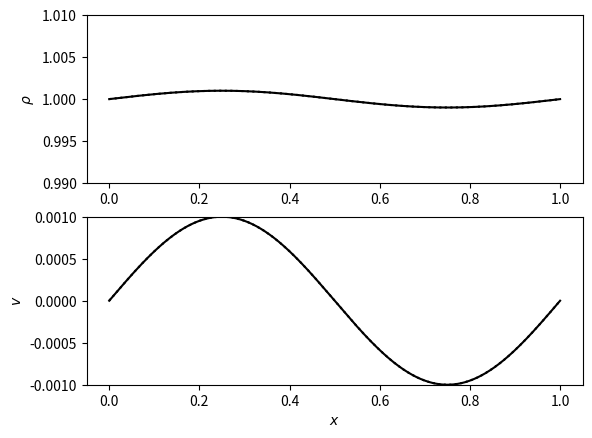

This chart was generated by the following Python code:
import numpy as np
from scipy.integrate import ode

class _DustyWaveSolution(object):
    def __init__(self, t, k,
                 rho_g, rho_d, drho_g, drho_d, v_g, v_d):
        self._t = t
        self._k = k
        self._rho_g = rho_g
        self._rho_d = rho_d
        self._drho_g = drho_g
        self._drho_d = drho_d
        self._v_g = v_g
        self._v_d = v_d


    def v_gas(self, x):
        return (self._v_g * np.exp(1j*self._k*x)).real
    def v_dust(self, x):
        return (self._v_d * np.exp(1j*self._k*x)).real

    def rho_gas(self, x):
        return (self._rho_g + self._drho_g * np.exp(1j*self._k*x)).real
    def rho_dust(self, x):
        return (self._rho_d + self._drho_d * np.exp(1j*self._k*x)).real

    @property
    def time(self):
        return self._t

class DustyWaveSolver(object):

    def __init__(self, rho_g=1., rho_d=1., cs=1., K=1., delta=1e-3,
                 wavelength=1., feedback=True):

        self.rho_g = rho_g
        self.rho_d = rho_d
        self.cs = cs
        self.K = K
        self.delta = delta
        self.wavelength=1
        self.feedback=feedback

    def _solve_system(self, times):
        '''Solve the dusty-wave problem up to specified times'''
        k = 2*np.pi / self.wavelength
        cs2 = self.cs**2
        if self.feedback:
            ts_inv = self.K * self.cs * (self.rho_d + self.rho_g)
            Kg = (self.rho_d/self.rho_g) * ts_inv
            Kd = ts_inv
        else:
            ts_inv = self.K * self.cs * (0 + self.rho_g)
            Kg = 0
            Kd = ts_inv

        def f(t, y,_=None):
            rho_g, v_g = y[:2]
            rho_d, v_d = y[2:]
            
            dydt = np.empty([4], dtype='c8')
            dydt[0] = - 1j*k*self.rho_g * v_g
            dydt[2] = - 1j*k*self.rho_d * v_d
            dydt[1] = - Kg*(v_g - v_d) - 1j*k*rho_g * cs2
            dydt[3] =   Kd*(v_g - v_d)
            
            return dydt

        _jac = np.zeros([4,4], dtype='c8')
        _jac[0,1] = -1j*k*self.rho_g 
        _jac[2,3] = -1j*k*self.rho_d
        _jac[1,:] = [-1j*k * cs2, -Kg, 0,  Kg]
        _jac[3,:] = [0          ,  Kd, 0, -Kd]
        def jac(t, y,_=None):
            return _jac

        e = -1j * self.delta
        IC = np.array([self.rho_g*e, self.cs*e, 
                       self.rho_d*e, self.cs*e], dtype='c8')
        integ = ode(f, jac).set_integrator('zvode', method='bdf')
        integ.set_initial_value(IC, 0).set_f_params(None).set_jac_params(None)

        sol = []
        if times[0] == 0:
            sol.append(IC.copy())
            times.pop(0)
        for ti in times:
            sol.append(integ.integrate(ti))
            if not integ.successful(): raise RuntimeError('Integ failed')
        
        return np.array(sol)

    def __call__(self, time):
        '''Solve the dustwave problem at a given time or list of times'''
        try:
            iter(time)
        except TypeError:
            time = [time,]
        time = sorted(time)

        sol = self._solve_system(time)
        
        def _create_solution(t, drho_g, v_g, drho_d, v_d):
            return _DustyWaveSolution(t, 2*np.pi/self.wavelength,
                                      self.rho_g, self.rho_d,
                                      drho_g, drho_d, v_g, v_d)

        return [_create_solution(t, *s) for t, s in zip(time,sol)]

def DustyWave(sim, time):
    '''(Semi)-Analytical solution for the DustyWave problem'''
    # Extract the parameters
    simfloatparams = sim.simparams.floatparams
    simstringparams = sim.simparams.stringparams
    rho_g  = simfloatparams["rhofluid1"]
    delta  = simfloatparams["amp"]
    xL     = simfloatparams["boxmin[0]"]
    xR     = simfloatparams["boxmax[0]"]
    if sim.simparams.stringparams["gas_eos"] == "isothermal":
        temp0  = simfloatparams["temp0"]
        mu_bar = simfloatparams["mu_bar"]
        csound = np.sqrt(temp0/mu_bar)
    else:
        gamma = simfloatparams["gamma_eos"]
        press  = simfloatparams["press1"]
        csound = np.sqrt(gamma*press/rho_g)
    wlambda = xR - xL

    eps = simfloatparams["dust_mass_factor"]
    K   = simfloatparams["drag_coeff"]
    feedback = simstringparams["dust_forces"] == "full_twofluid"
    assert(simstringparams["drag_law"] == "epstein")


    solver = DustyWaveSolver(rho_g, rho_g*eps, csound, K, delta,
                             wlambda, feedback)
    return solver(time)[0]
        

if __name__ == "__main__":
    import matplotlib.pyplot as plt
    import matplotlib.animation as animation
    
    dw = DustyWaveSolver()
    
    N = 101
    times = np.linspace(0, 5, N)
    x     = np.linspace(0, 1, 1001)
    
    sol = dw(times)

    f, ax = plt.subplots(2,1)
    l1, = ax[0].plot(x, sol[0].rho_gas(x),  'k-')     
    l2, = ax[0].plot(x, sol[0].rho_dust(x), 'k:')
    l3, = ax[1].plot(x, sol[0].v_gas(x),  'k-') 
    l4, = ax[1].plot(x, sol[0].v_dust(x), 'k:')


    ax[0].set_ylabel(r'$\rho$')
    ax[0].set_ylim(0.99,1.01)

    ax[1].set_xlabel(r'$x$')
    ax[1].set_ylabel(r'$v$')
    ax[1].set_ylim(-0.001,0.001)

    def animate(i):
        l1.set_ydata(sol[i].rho_gas(x))
        l2.set_ydata(sol[i].rho_dust(x))
        l3.set_ydata(sol[i].v_gas(x))
        l4.set_ydata(sol[i].v_dust(x))
        return l1,l2,l3,l4

    def init():
        return l1,l2,l3,l4

    ani = animation.FuncAnimation(f, animate, np.arange(0, N), 
                                  interval=50, blit=True)


    plt.show()
    
